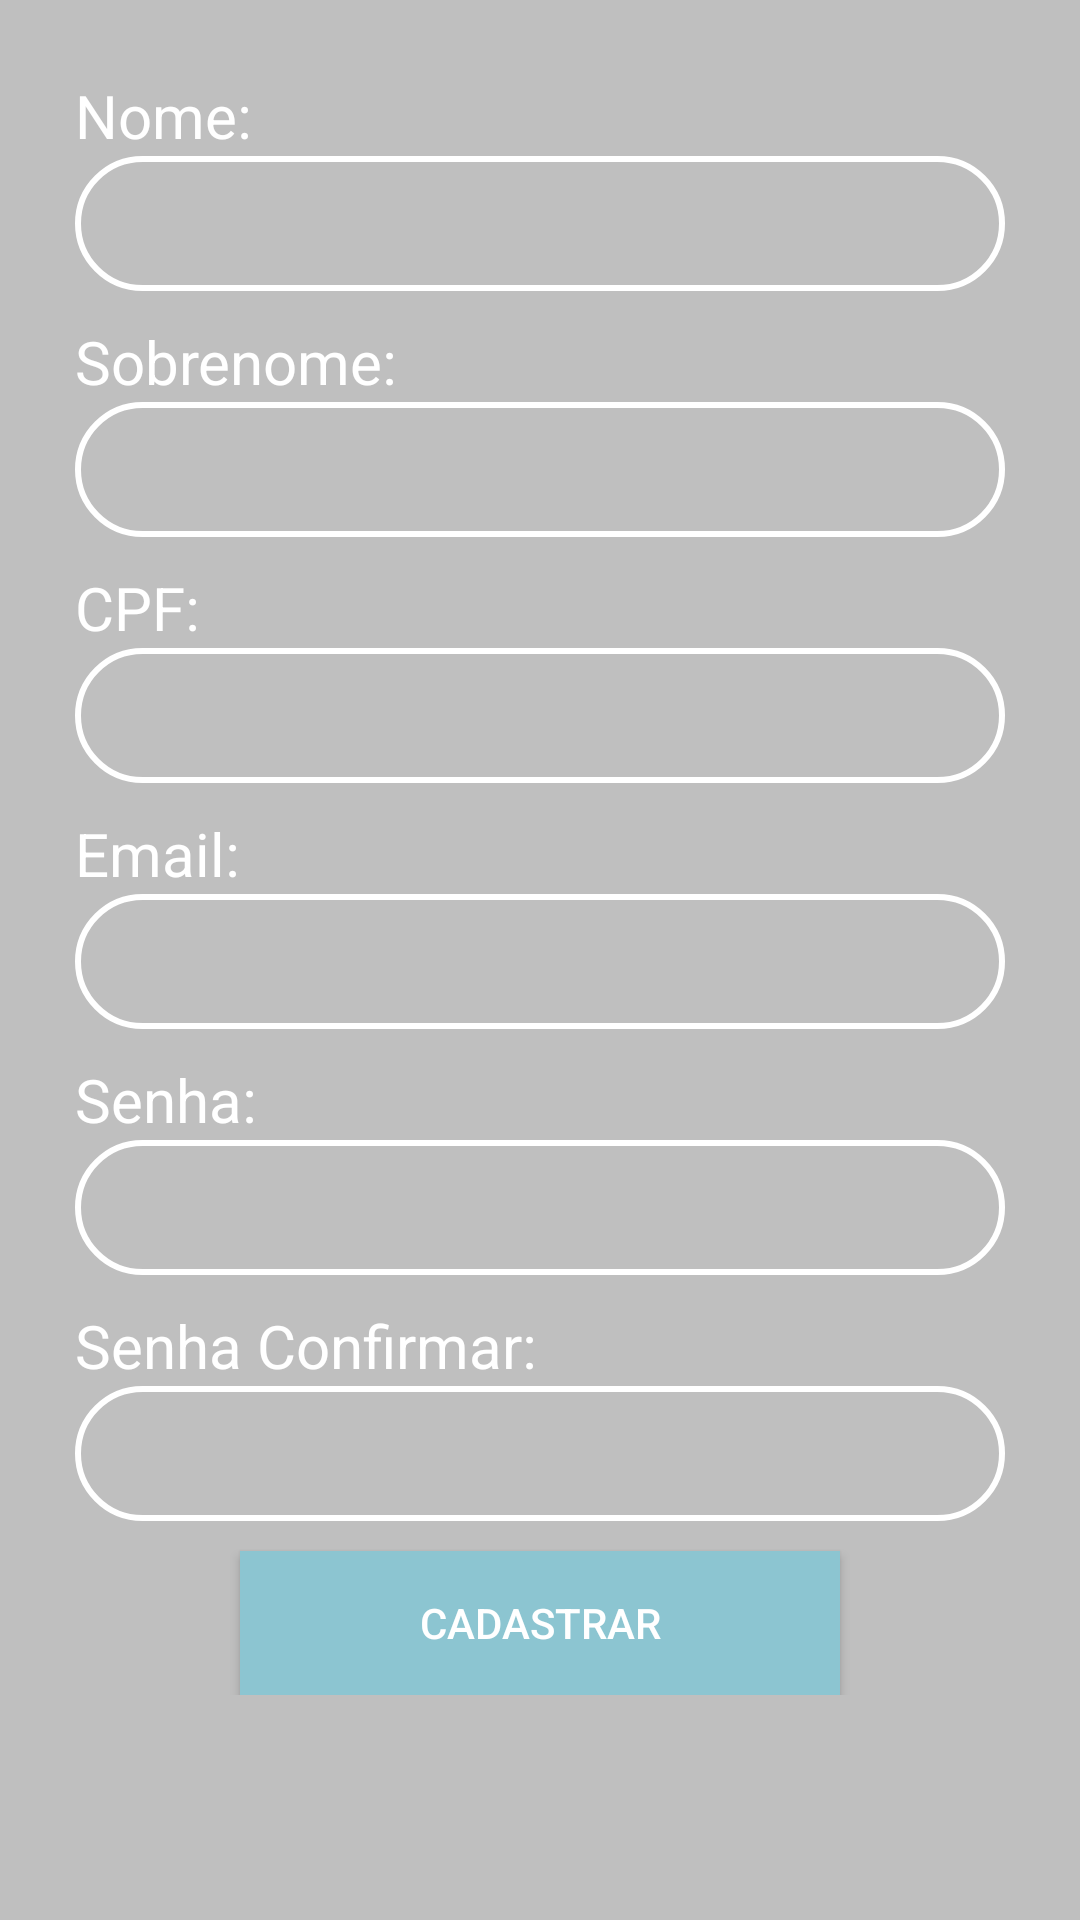

This screen was rendered from an Android layout file. Write that file and the resources it references.
<!-- AndroidManifest.xml: application theme TemaSemBarra -->
<!-- res/layout/cadastrar_layout.xml -->
<?xml version="1.0" encoding="utf-8"?>
<ScrollView xmlns:android="http://schemas.android.com/apk/res/android"
    xmlns:app="http://schemas.android.com/apk/res-auto"
    xmlns:tools="http://schemas.android.com/tools"
    android:layout_width="match_parent"
    android:layout_height="match_parent"
    android:background="@color/backgroundGeral"
    tools:context=".Cadastrar_Activity">

    <LinearLayout
        android:layout_width="match_parent"
        android:layout_height="wrap_content"
        android:layout_margin="25dp"
        android:gravity="center"
        android:orientation="vertical">

        <TextView
            android:layout_width="match_parent"
            android:layout_height="wrap_content"
            android:text="Nome:"
            android:textColor="@color/branco"
            android:textSize="20sp" />

        <EditText
            android:id="@+id/txtnome"
            android:layout_width="match_parent"
            android:layout_height="45dp"
            android:layout_marginBottom="10dp"
            android:background="@drawable/desenho"
            android:paddingStart="20dp"
            android:paddingLeft="20dp"
            android:textColorHint="@color/brancoTranparente"
            android:textSize="15sp"
            tools:ignore="RtlSymmetry" />

        <TextView
            android:layout_width="match_parent"
            android:layout_height="wrap_content"
            android:text="Sobrenome:"
            android:textColor="@color/branco"
            android:textSize="20sp" />

        <EditText
            android:id="@+id/txtsobrenome"
            android:layout_width="match_parent"
            android:layout_height="45dp"
            android:layout_marginBottom="10dp"
            android:background="@drawable/desenho"
            android:paddingStart="20dp"
            android:paddingLeft="20dp"
            android:textColorHint="@color/brancoTranparente"
            android:textSize="15sp"
            tools:ignore="RtlSymmetry" />

        <TextView
            android:layout_width="match_parent"
            android:layout_height="wrap_content"
            android:text="CPF:"
            android:textColor="@color/branco"
            android:textSize="20sp" />

        <EditText
            android:id="@+id/txtcpf"
            android:layout_width="match_parent"
            android:layout_height="45dp"
            android:layout_marginBottom="10dp"
            android:background="@drawable/desenho"
            android:paddingStart="20dp"
            android:paddingLeft="20dp"
            android:textColorHint="@color/brancoTranparente"
            android:textSize="15sp"
            tools:ignore="RtlSymmetry" />

        <TextView
            android:layout_width="match_parent"
            android:layout_height="wrap_content"
            android:text="Email:"
            android:textColor="@color/branco"
            android:textSize="20sp" />

        <EditText
            android:id="@+id/txtemail"
            android:layout_width="match_parent"
            android:layout_height="45dp"
            android:layout_marginBottom="10dp"
            android:background="@drawable/desenho"
            android:inputType="textEmailAddress"
            android:paddingStart="20dp"
            android:paddingLeft="20dp"
            android:textColorHint="@color/brancoTranparente"
            android:textSize="15sp"
            tools:ignore="RtlSymmetry" />

        <TextView
            android:layout_width="match_parent"
            android:layout_height="wrap_content"
            android:text="Senha:"
            android:textColor="@color/branco"
            android:textSize="20sp" />

        <EditText
            android:id="@+id/txtsenha"
            android:layout_width="match_parent"
            android:layout_height="45dp"
            android:layout_marginBottom="10dp"
            android:background="@drawable/desenho"
            android:inputType="textPassword"
            android:paddingStart="20dp"
            android:paddingLeft="20dp"
            android:textColorHint="@color/brancoTranparente"
            android:textSize="15sp"
            tools:ignore="RtlSymmetry" />

        <TextView
            android:layout_width="match_parent"
            android:layout_height="wrap_content"
            android:text="Senha Confirmar:"
            android:textColor="@color/branco"
            android:textSize="20sp" />

        <EditText
            android:id="@+id/txtsenhaconfirmar"
            android:layout_width="match_parent"
            android:layout_height="45dp"
            android:layout_marginBottom="10dp"
            android:background="@drawable/desenho"
            android:inputType="textPassword"
            android:paddingStart="20dp"
            android:paddingLeft="20dp"
            android:textColorHint="@color/brancoTranparente"
            android:textSize="15sp"
            tools:ignore="RtlSymmetry" />

        <Button
            android:id="@+id/btncadastrar"
            android:layout_width="200dp"
            android:layout_height="wrap_content"
            android:background="@color/azulClaro"
            android:text="Cadastrar"
            android:textColor="@color/branco" />
    </LinearLayout>

</ScrollView>
<!-- resources referenced by this layout -->
<resources>
  <color name="azulClaro">#8CC5D1</color>
  <color name="backgroundGeral">#BFBFBF</color>
  <color name="branco">#FFFF</color>
  <color name="brancoTranparente">#B0FFFFFF</color>
  <!-- drawable desenho (drawable) -->
  <?xml version="1.0" encoding="utf-8"?>
  <shape
      android:shape="rectangle"
      xmlns:android="http://schemas.android.com/apk/res/android">
      <stroke android:color="#FFFF" android:width="2dp"/>
      <corners android:radius="30dp"/>
  </shape>
  <style name="TemaSemBarra" parent="Theme.AppCompat.Light.NoActionBar">
          
          <item name="colorPrimary">@color/colorPrimary</item>
          <item name="colorPrimaryDark">@color/azulClaro</item>
          <item name="colorAccent">@color/colorAccent</item>
      </style>
  <color name="colorPrimary">#008577</color>
  <color name="colorAccent">#D81B60</color>
</resources>
